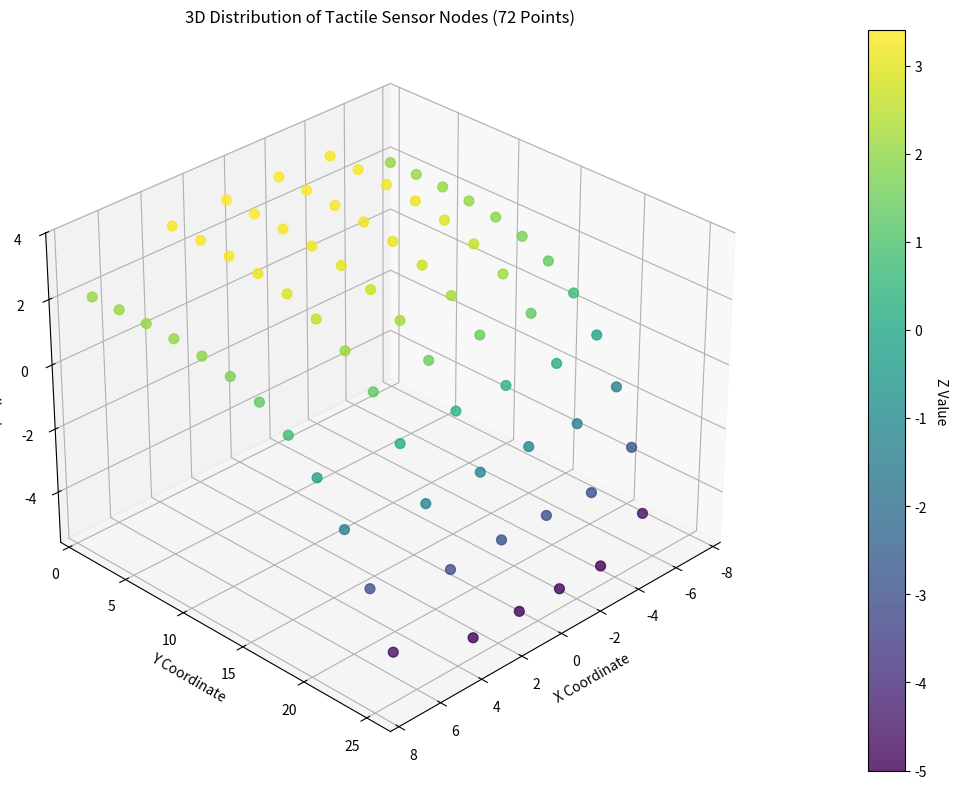

Python code for this plot:
import numpy as np
import matplotlib.pyplot as plt
from mpl_toolkits.mplot3d import Axes3D

# 原始数据整理（72个点的XYZ坐标）
nodes = np.array([
    # 左侧节点 (1-36)
    [-7.33, 1.00, 2.08], [-7.30, 3.26, 2.09], [-7.28, 5.52, 2.08], [-7.25, 7.77, 2.03],
    [-7.22, 10.03, 1.92], [-7.18, 12.27, 1.72], [-7.12, 14.50, 1.36], [-7.05, 16.67, 0.77],
    [-6.94, 18.74, -0.13], [-6.79, 20.62, -1.36], [-6.58, 22.26, -2.89], [-6.32, 23.66, -4.64],
    [-3.86, 1.62, 3.33], [-3.85, 4.01, 3.31], [-3.85, 6.39, 3.25], [-3.85, 8.78, 3.15],
    [-3.85, 11.16, 2.97], [-3.86, 13.52, 2.65], [-3.88, 15.85, 2.14], [-3.89, 18.10, 1.34],
    [-3.88, 20.19, 0.19], [-3.78, 22.05, -1.29], [-3.55, 23.64, -3.06], [-3.24, 24.97, -5.01],
    [-1.28, 1.66, 3.40], [-1.28, 4.01, 3.38], [-1.27, 6.40, 3.33], [-1.27, 8.78, 3.23],
    [-1.26, 11.17, 3.06], [-1.26, 13.54, 2.76], [-1.26, 15.88, 2.26], [-1.26, 18.16, 1.48],
    [-1.24, 20.29, 0.35], [-1.21, 22.19, -1.15], [-1.13, 23.79, -2.94], [-1.02, 25.10, -4.94],
    # 右侧节点 (37-72)
    [1.28, 1.66, 3.40], [1.28, 4.01, 3.38], [1.27, 6.40, 3.33], [1.27, 8.78, 3.23],
    [1.26, 11.17, 3.06], [1.26, 13.54, 2.76], [1.26, 15.88, 2.26], [1.26, 18.16, 1.48],
    [1.24, 20.29, 0.35], [1.21, 22.19, -1.15], [1.13, 23.79, -2.94], [1.02, 25.10, -4.94],
    [3.86, 1.62, 3.33], [3.85, 4.01, 3.31], [3.85, 6.39, 3.25], [3.85, 8.78, 3.15],
    [3.85, 11.16, 2.97], [3.86, 13.52, 2.65], [3.88, 15.85, 2.14], [3.89, 18.10, 1.34],
    [3.88, 20.19, 0.19], [3.78, 22.05, -1.29], [3.55, 23.64, -3.06], [3.24, 24.97, -5.01],
    [7.33, 1.00, 2.08], [7.30, 3.26, 2.09], [7.28, 5.52, 2.08], [7.25, 7.77, 2.03],
    [7.22, 10.03, 1.92], [7.18, 12.27, 1.72], [7.12, 14.50, 1.36], [7.05, 16.67, 0.77],
    [6.94, 18.74, -0.13], [6.79, 20.62, -1.36], [6.58, 22.26, -2.89], [6.32, 23.66, -4.64]
])
print(nodes[60])  # 抽样检查
# 创建3D图形
fig = plt.figure(figsize=(12, 8))
ax = fig.add_subplot(111, projection='3d')

# 提取XYZ坐标
x = nodes[:, 0]
y = nodes[:, 1]
z = nodes[:, 2]

# 绘制散点图（按Z值着色）
sc = ax.scatter(x, y, z, c=z, cmap='viridis', s=50, alpha=0.8)

# 添加颜色条
cbar = plt.colorbar(sc, pad=0.1)
cbar.set_label('Z Value', rotation=270, labelpad=15)

# 设置坐标轴标签
ax.set_xlabel('X Coordinate')
ax.set_ylabel('Y Coordinate')
ax.set_zlabel('Z Coordinate')
ax.set_title('3D Distribution of Tactile Sensor Nodes (72 Points)')

# 调整视角
ax.view_init(elev=30, azim=45)

plt.tight_layout()
plt.show()
